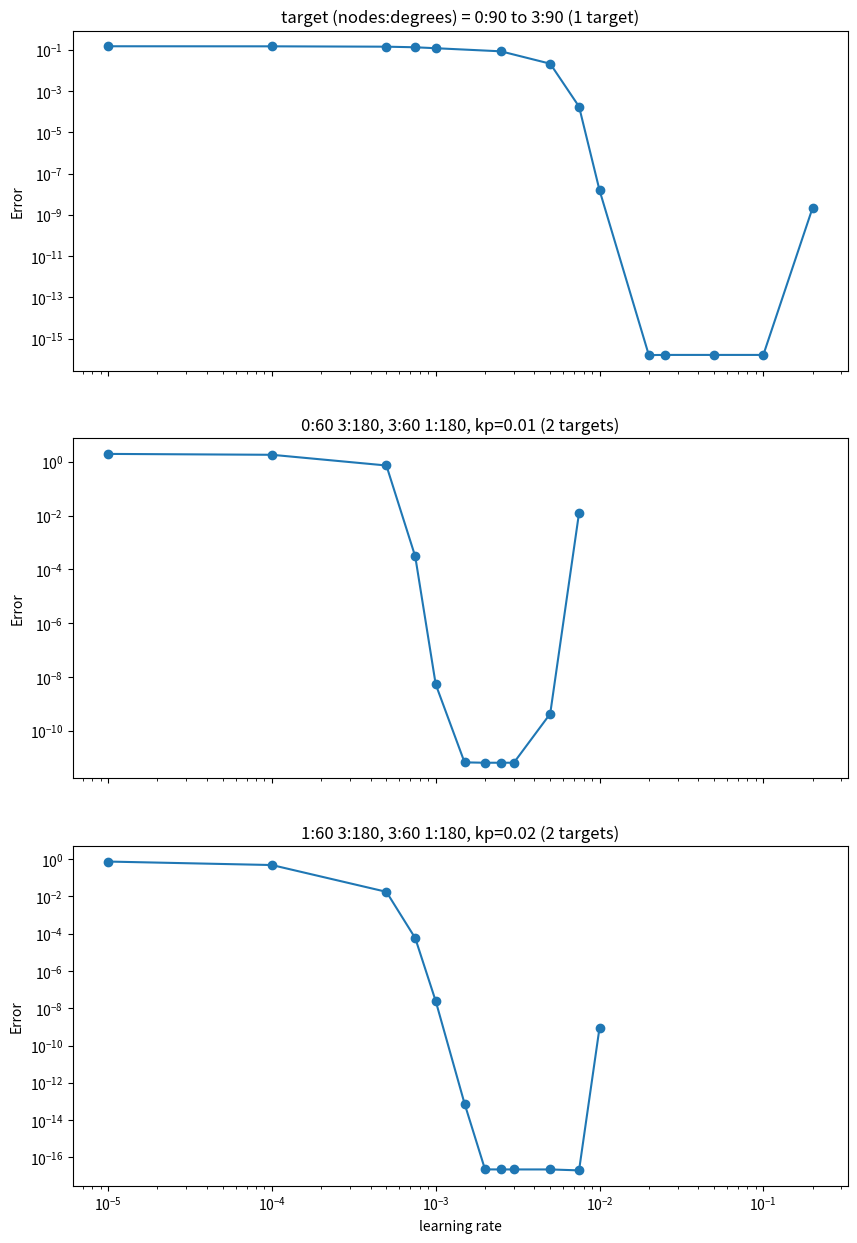

Reproduce this figure in Python.
import matplotlib.pyplot as plt
import numpy as np

lrlist_zoomout_9090 = [
    0.00001,
    0.0001,
    0.0005,
    0.00075,
    0.001,
    0.0025,
    0.005,
    0.0075,
    0.01,
    0.02,
    0.025,
    0.05,
    0.1,
    0.2,
]
Errorlist_zoomout_9090 = [
    0.14921485220856576,
    0.14811843652926554,
    0.14246680660847236,
    0.13319250198451163,
    0.11999315693568056,
    0.08487909076563127,
    0.02131288053493576,
    0.0001769732572613658,
    1.5651508625273947e-08,
    1.577793322635907e-16,
    1.6074467262165253e-16,
    1.6074448400362668e-16,
    1.6072965953599124e-16,
    2.2085853054309075e-09,
]

# lrlist_zoom1_9090 = [
#     0.01,
#     0.012,
#     0.014,
#     0.016,
#     0.018,
#     0.02,
#     0.025,
#     0.04,
#     0.05,
#     0.075,
#     0.1,
# ]

# Errorlist_zoom1_9090 = [
#     0.02345753470910721,
#     1.6941827679233475e-06,
#     5.198120948139399e-13,
#     1.52460263299219e-16,
#     1.5419863308919698e-16,
#     1.5419857794365057e-16,
#     1.5419848419624431e-16,
#     1.5419834908973835e-16,
#     1.5419815883782014e-16,
#     1.5419601644388687e-16,
#     1.1767702161642344e-16,
# ]

lrlist_1806060180_1 = [
    0.00001,
    0.0001,
    0.0005,
    0.00075,
    0.001,
    0.0015,
    0.002,
    0.0025,
    0.003,
    0.005,
    0.0075,
]

lrlist_1806060180_2 = [
    0.00001,
    0.0001,
    0.0005,
    0.00075,
    0.001,
    0.0015,
    0.002,
    0.0025,
    0.003,
    0.005,
    0.0075,
    0.01,
]


Errorlist_1806060180_kp001 = [
    1.9356489550652,
    1.7955794307718085,
    0.7194879574982831,
    0.0003011819002145204,
    5.403302713622866e-09,
    6.84019646230404e-12,
    6.630645100432788e-12,
    6.633424132955047e-12,
    6.636301937384031e-12,
    4.358834295130647e-10,
    0.012517790512602621,
]

Errorlist_1806060180_kp002_1 = [
    0.7490366757177142,
    0.48757642865156076,
    0.017773855680242003,
    5.843356252005767e-05,
    2.445407326785438e-08,
    7.734069652154538e-14,
    2.2718881675087714e-17,
    2.258011030975185e-17,
    2.2580158845454374e-17,
    2.2575961755106308e-17,
    2.0109263508827304e-17,
]

Errorlist_1806060180_kp002_2 = [
    0.7490366757177142,
    0.48757642865156076,
    0.017773855680242003,
    5.843356252005767e-05,
    2.445407326785438e-08,
    7.734069652154538e-14,
    2.2718881675087714e-17,
    2.258011030975185e-17,
    2.2580158845454374e-17,
    2.2575961755106308e-17,
    2.0109263508827304e-17,
    8.867608775963071e-10,
]

fig, [ax1, ax2, ax3] = plt.subplots(3, 1, sharex=True, figsize=(10, 15))
ax1.plot(lrlist_zoomout_9090, Errorlist_zoomout_9090, marker="o")
# ax1.plot(lrlist_zoom1_9090, Errorlist_zoom1_9090)
ax1.set_ylabel("Error")
ax1.set_xscale("log")
ax1.set_yscale("log")
ax1.set_title("target (nodes:degrees) = 0:90 to 3:90 (1 target)")

ax2.plot(lrlist_1806060180_1, Errorlist_1806060180_kp001, marker="o")
ax2.set_ylabel("Error")
ax2.set_xscale("log")
ax2.set_yscale("log")
ax2.set_title("0:60 3:180, 3:60 1:180, kp=0.01 (2 targets)")

# ax3.plot(lrlist_1806060180_1, Errorlist_1806060180_kp002_1, marker="o")
ax3.plot(lrlist_1806060180_2, Errorlist_1806060180_kp002_2, marker="o")
ax3.set_xlabel("learning rate")
ax3.set_ylabel("Error")
ax3.set_xscale("log")
ax3.set_yscale("log")
ax3.set_title("1:60 3:180, 3:60 1:180, kp=0.02 (2 targets)")
